Run: headless pygame with SDL's dummy video driver; simulated clock (each Clock.tick advances the game by its frame time, no real sleeping); random seed 0; keys injected as events and as key.get_pressed() state; mouse plan: one left click at the window centre at the start of phase 2, then a move to the lower-right quarter at the start of phase 3.
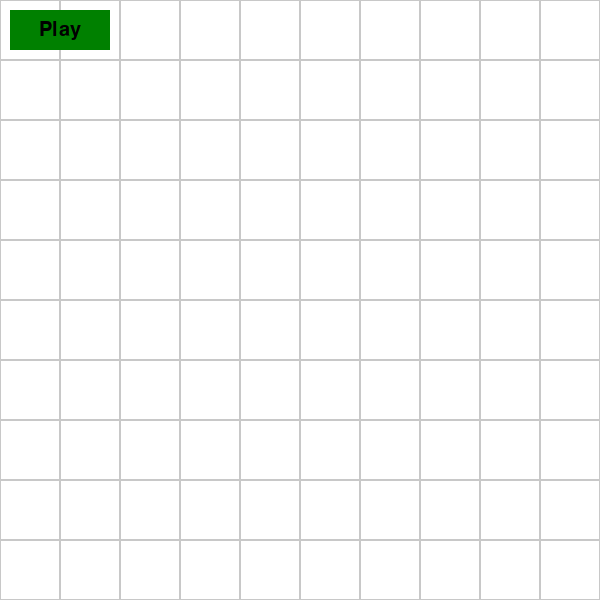
Frame 1 of 4 · flips 1–60 · no input
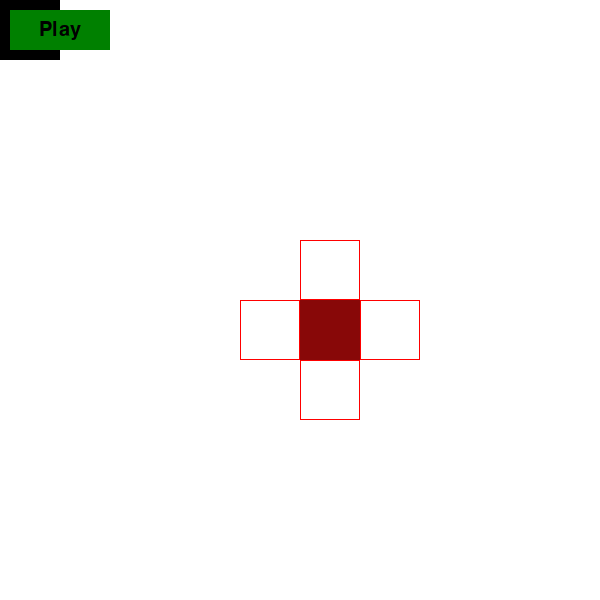
Frame 2 of 4 · flips 61–180 · clicked the window centre · tapped SPACE, RETURN · held RIGHT (→), D
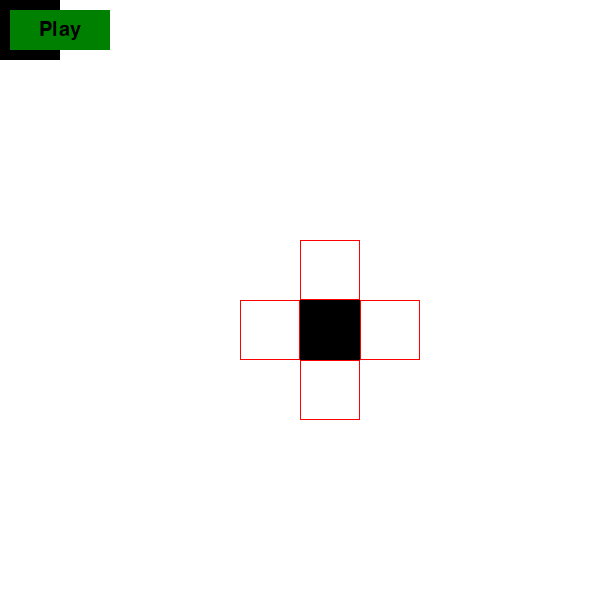
Frame 3 of 4 · flips 181–300 · moved the mouse to the lower-right quarter · held DOWN (↓), S
Frame 4 of 4 · flips 301–420 · held LEFT (←), A, UP (↑), W · screen unchanged from frame 3, image omitted

The pygame program that drew these frames:

import pygame
import sys

# Initialize Pygame
pygame.init()

# Constants
GRID_SIZE = 10
CELL_SIZE = 60
SCREEN_SIZE = GRID_SIZE * CELL_SIZE

# Colors
WHITE = (255, 255, 255)
GREY = (200, 200, 200)
RED = (255, 0, 0)
BLACK = (0, 0, 0)


class Button:
    def __init__(self, x, y, width, height, text, color, font_size):
        self.x = x
        self.y = y
        self.width = width
        self.height = height
        self.text = text
        self.color = color
        self.font_size = font_size

    def draw(self, surface):
        pygame.draw.rect(surface, self.color, (self.x, self.y, self.width, self.height))
        font = pygame.font.Font(None, self.font_size)
        text = font.render(self.text, True, BLACK)
        text_rect = text.get_rect(center=(self.x + self.width // 2, self.y + self.height // 2))
        surface.blit(text, text_rect)

    def is_clicked(self, x, y):
        return self.x <= x <= self.x + self.width and self.y <= y <= self.y + self.height


# Grid class
class Grid:
    def __init__(self, size):
        self.size = size
        self.grid = [[0 for _ in range(size)] for _ in range(size)]
        self.path = []
        self.bullets = []
        self.firedBullets = []
        self.bullet_start_indices = []

    def draw(self, surface, show_lines=True, current_path_index=None):
        surface.fill(WHITE)
        for y in range(self.size):
            for x in range(self.size):
                if current_path_index is not None and (x, y) == self.path[current_path_index]:
                    color = RED
                elif self.grid[y][x] == 1:
                    if (x, y) == self.path[-1]:
                        color = (136, 8, 8)  # Slightly different shade of red
                    else:
                        color = RED
                else:
                    color = None

                if color:
                    pygame.draw.rect(surface, color, (x * CELL_SIZE, y * CELL_SIZE, CELL_SIZE, CELL_SIZE))

                if show_lines:
                    pygame.draw.rect(surface, GREY, (x * CELL_SIZE, y * CELL_SIZE, CELL_SIZE, CELL_SIZE), 1)

        for bullet in self.bullets:
            pygame.draw.rect(surface, BLACK, (bullet['x'] * CELL_SIZE, bullet['y'] * CELL_SIZE, CELL_SIZE, CELL_SIZE))

    def is_valid_move(self, cell_x, cell_y):
        if len(self.path) == 0:
            return True
        last_cell = self.path[-1]
        dx = abs(last_cell[0] - cell_x)
        dy = abs(last_cell[1] - cell_y)
        return (dx == 1 and dy == 0) or (dx == 0 and dy == 1)

    def draw_highlight(self, surface, cell_x, cell_y):
        last_cell = self.path[-1]
        for dx, dy in ((1, 0), (-1, 0), (0, 1), (0, -1)):
            x, y = last_cell[0] + dx, last_cell[1] + dy
            if 0 <= x < self.size and 0 <= y < self.size and self.grid[y][x] == 0:
                pygame.draw.rect(surface, RED, (x * CELL_SIZE, y * CELL_SIZE, CELL_SIZE, CELL_SIZE), 1)

    def shoot_bullet(self, direction, start_pos=None, current_path_index=-1):
        if start_pos is None:
            start_pos = self.path[-1] if self.path else (0, 0)

        bullet = {
            'x': start_pos[0],
            'y': start_pos[1],
            'direction': direction
        }
        self.bullets.append(bullet)

        if current_path_index != -1:
            self.firedBullets[current_path_index-1] = True

    def update_bullets(self):
        for bullet in self.bullets:
            if bullet['direction'] == 'left':
                bullet['x'] -= 1
            elif bullet['direction'] == 'right':
                bullet['x'] += 1
            elif bullet['direction'] == 'up':
                bullet['y'] -= 1
            elif bullet['direction'] == 'down':
                bullet['y'] += 1

            if bullet['x'] < 0 or bullet['x'] >= self.size or bullet['y'] < 0 or bullet['y'] >= self.size:
                self.bullets.remove(bullet)


# Main function
def main():
    global CELL_SIZE, SCREEN_SIZE

    screen = pygame.display.set_mode((SCREEN_SIZE, SCREEN_SIZE), pygame.RESIZABLE)
    pygame.display.set_caption("Pygame Grid Game")
    clock = pygame.time.Clock()
    BULLET_UPDATE_EVENT = pygame.USEREVENT + 1
    pygame.time.set_timer(BULLET_UPDATE_EVENT, 500)  # Set the interval to 500ms

    grid = Grid(GRID_SIZE)
    grid.bullet_start_indices = []
    show_lines = True
    play_button = Button(10, 10, 100, 40, "Play", (0, 128, 0), 30)

    play_mode = False
    play_index = 0
    play_timer = 0
    play_interval = 1000  # Time interval in milliseconds between path cells

    while True:
        for event in pygame.event.get():
            if event.type == pygame.QUIT:
                pygame.quit()
                sys.exit()

            if event.type == BULLET_UPDATE_EVENT:
                grid.update_bullets()

            # Input handling
            if event.type == pygame.MOUSEBUTTONDOWN:
                # Get mouse coordinates
                x, y = pygame.mouse.get_pos()

                # Check if the play button is clicked
                if play_button.is_clicked(x, y):
                    print("User's selected path:", grid.path)  # Print the user's selected path
                    show_lines = False
                    grid.grid = [[0 for _ in range(GRID_SIZE)] for _ in range(GRID_SIZE)]
                    play_mode = True
                    play_index = 0
                    play_timer = pygame.time.get_ticks()

                if not play_mode:
                    # Get cell coordinates
                    cell_x, cell_y = x // CELL_SIZE, y // CELL_SIZE

                    # Toggle cell color
                    if grid.is_valid_move(cell_x, cell_y) and grid.grid[cell_y][cell_x] == 0:
                        grid.grid[cell_y][cell_x] = 1
                        grid.path.append((cell_x, cell_y))
                        grid.firedBullets.append(False)
                    elif grid.path and (cell_x, cell_y) == grid.path[-1]:
                        grid.grid[cell_y][cell_x] = 0
                        grid.path.pop()
                        grid.firedBullets.pop()

            # Shoot bullet
            if event.type == pygame.KEYDOWN:
                direction = None
                if event.key == pygame.K_LEFT:
                    direction = 'left'
                elif event.key == pygame.K_RIGHT:
                    direction = 'right'
                elif event.key == pygame.K_UP:
                    direction = 'up'
                elif event.key == pygame.K_DOWN:
                    direction = 'down'

                if direction:
                    if \
                        play_mode and \
                        play_index > 0 and \
                        grid.firedBullets[play_index - 1] is False:
                        grid.shoot_bullet(direction, grid.path[play_index - 1], play_index)
                    elif not play_mode:
                        grid.shoot_bullet(direction)

            # Toggle grid lines
            if event.type == pygame.KEYDOWN:
                if event.key == pygame.K_SPACE:
                    show_lines = not show_lines

            # Resize the screen
            if event.type == pygame.VIDEORESIZE:
                width, height = event.w, event.h
                CELL_SIZE = min(width // GRID_SIZE, height // GRID_SIZE)
                SCREEN_SIZE = GRID_SIZE * CELL_SIZE
                screen = pygame.display.set_mode((SCREEN_SIZE, SCREEN_SIZE), pygame.RESIZABLE)

        # Update the screen
        if play_mode:
            if play_index < len(grid.path) and pygame.time.get_ticks() - play_timer > play_interval:
                play_timer = pygame.time.get_ticks()
                play_index += 1
            show_lines = False
            grid. draw(screen, show_lines, play_index - 1)
            clock.tick(10)
        else:
            # Update the screen
            # grid.update_bullets()
            grid.draw(screen, show_lines)
            if grid.path:
                grid.draw_highlight(screen, *grid.path[-1])
            play_button.draw(screen)
            clock.tick(60)

        #grid.update_bullets()
        pygame.display.flip()
        #clock.tick(60)


if __name__ == "__main__":
    main()
